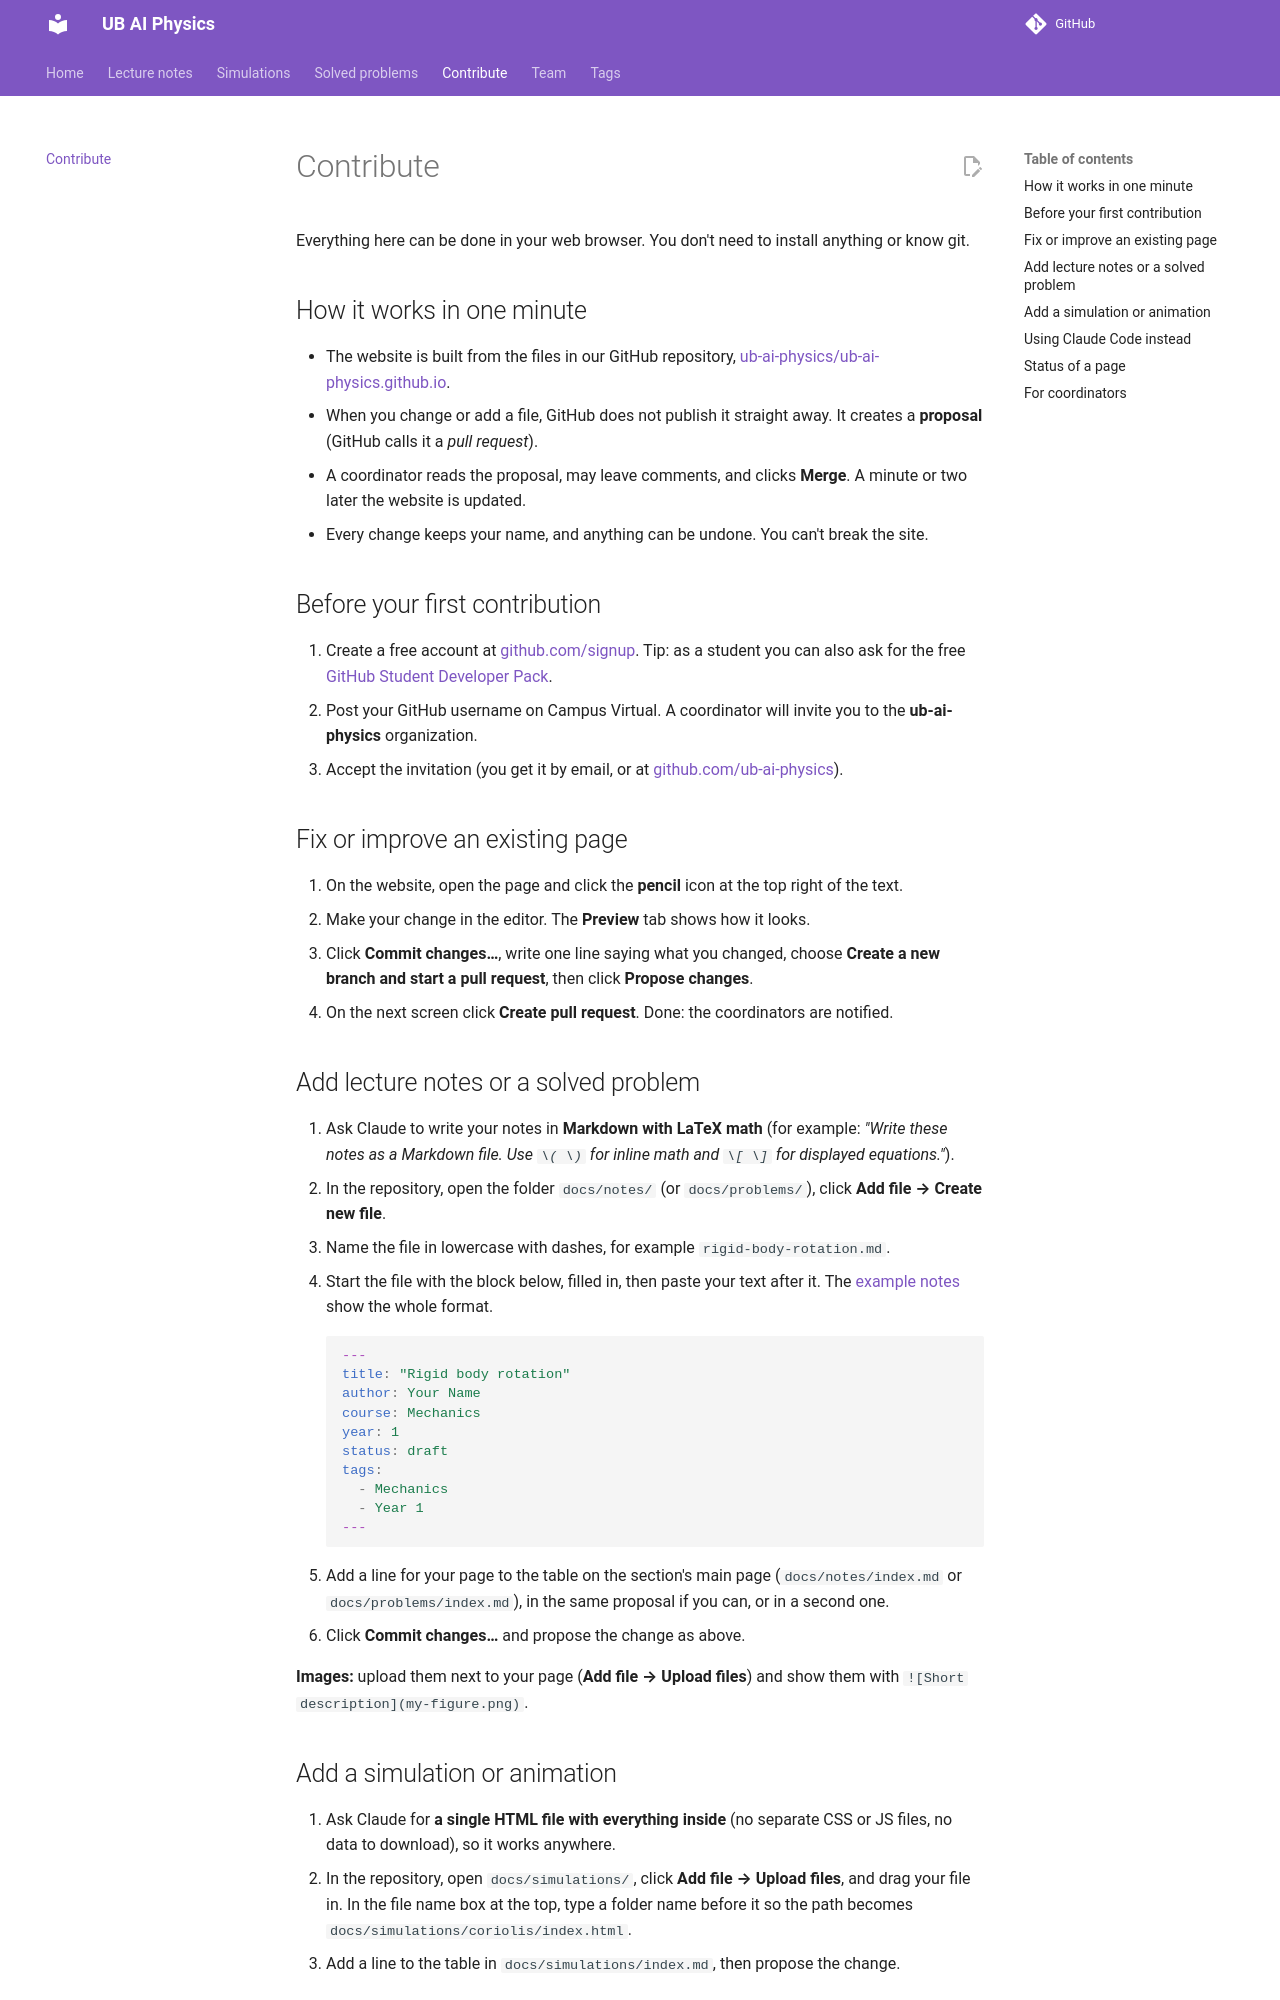

repository: ub-ai-physics/ub-ai-physics.github.io · page: contribute/index.html · generator: mkdocs

# Contribute

Everything here can be done in your web browser. You don't need to install anything or know git.

## How it works in one minute

- The website is built from the files in our GitHub repository, [ub-ai-physics/ub-ai-physics.github.io](https://github.com/ub-ai-physics/ub-ai-physics.github.io).
- When you change or add a file, GitHub does not publish it straight away. It creates a **proposal** (GitHub calls it a *pull request*).
- A coordinator reads the proposal, may leave comments, and clicks **Merge**. A minute or two later the website is updated.
- Every change keeps your name, and anything can be undone. You can't break the site.

## Before your first contribution

1. Create a free account at [github.com/signup](https://github.com/signup). Tip: as a student you can also ask for the free [GitHub Student Developer Pack](https://education.github.com/pack).
2. Post your GitHub username on Campus Virtual. A coordinator will invite you to the **ub-ai-physics** organization.
3. Accept the invitation (you get it by email, or at [github.com/ub-ai-physics](https://github.com/ub-ai-physics)).

## Fix or improve an existing page

1. On the website, open the page and click the **pencil** icon at the top right of the text.
2. Make your change in the editor. The **Preview** tab shows how it looks.
3. Click **Commit changes…**, write one line saying what you changed, choose **Create a new branch and start a pull request**, then click **Propose changes**.
4. On the next screen click **Create pull request**. Done: the coordinators are notified.

## Add lecture notes or a solved problem

1. Ask Claude to write your notes in **Markdown with LaTeX math** (for example: *"Write these notes as a Markdown file. Use `\( \)` for inline math and `\[ \]` for displayed equations."*).
2. In the repository, open the folder `docs/notes/` (or `docs/problems/`), click **Add file → Create new file**.
3. Name the file in lowercase with dashes, for example `rigid-body-rotation.md`.
4. Start the file with the block below, filled in, then paste your text after it. The [example notes](notes/example-harmonic-oscillator.md) show the whole format.

    ```yaml
    ---
    title: "Rigid body rotation"
    author: Your Name
    course: Mechanics
    year: 1
    status: draft
    tags:
      - Mechanics
      - Year 1
    ---
    ```

5. Add a line for your page to the table on the section's main page (`docs/notes/index.md` or `docs/problems/index.md`), in the same proposal if you can, or in a second one.
6. Click **Commit changes…** and propose the change as above.

**Images:** upload them next to your page (**Add file → Upload files**) and show them with `![Short description](my-figure.png)`.
